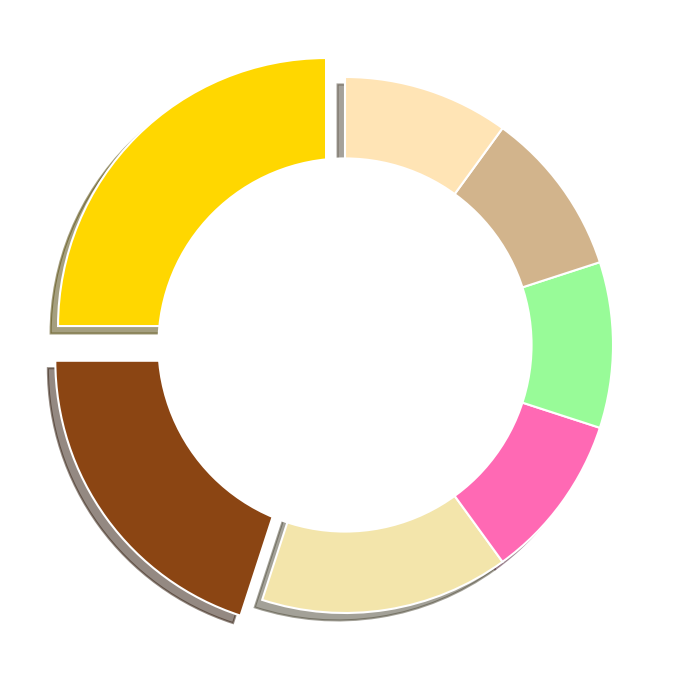

Source code (Python):
import matplotlib.pyplot as plt
import numpy as np

popularity = [25, 20, 15, 10, 10, 10, 10]

# Manually shuffled colors
colors = ['#FFD700', '#8B4513', '#F3E5AB', '#FF69B4', '#98FB98', '#D2B48C', '#FFE4B5']

explode = (0.1, 0.1, 0, 0, 0, 0, 0)

fig, ax = plt.subplots(figsize=(10, 7))

ax.pie(
    popularity, 
    startangle=90, 
    colors=colors, 
    explode=explode,
    shadow=True,
    wedgeprops=dict(edgecolor='w', linewidth=1.5)
)

centre_circle = plt.Circle((0, 0), 0.70, fc='white')
ax.add_artist(centre_circle)

plt.tight_layout()

plt.show()
